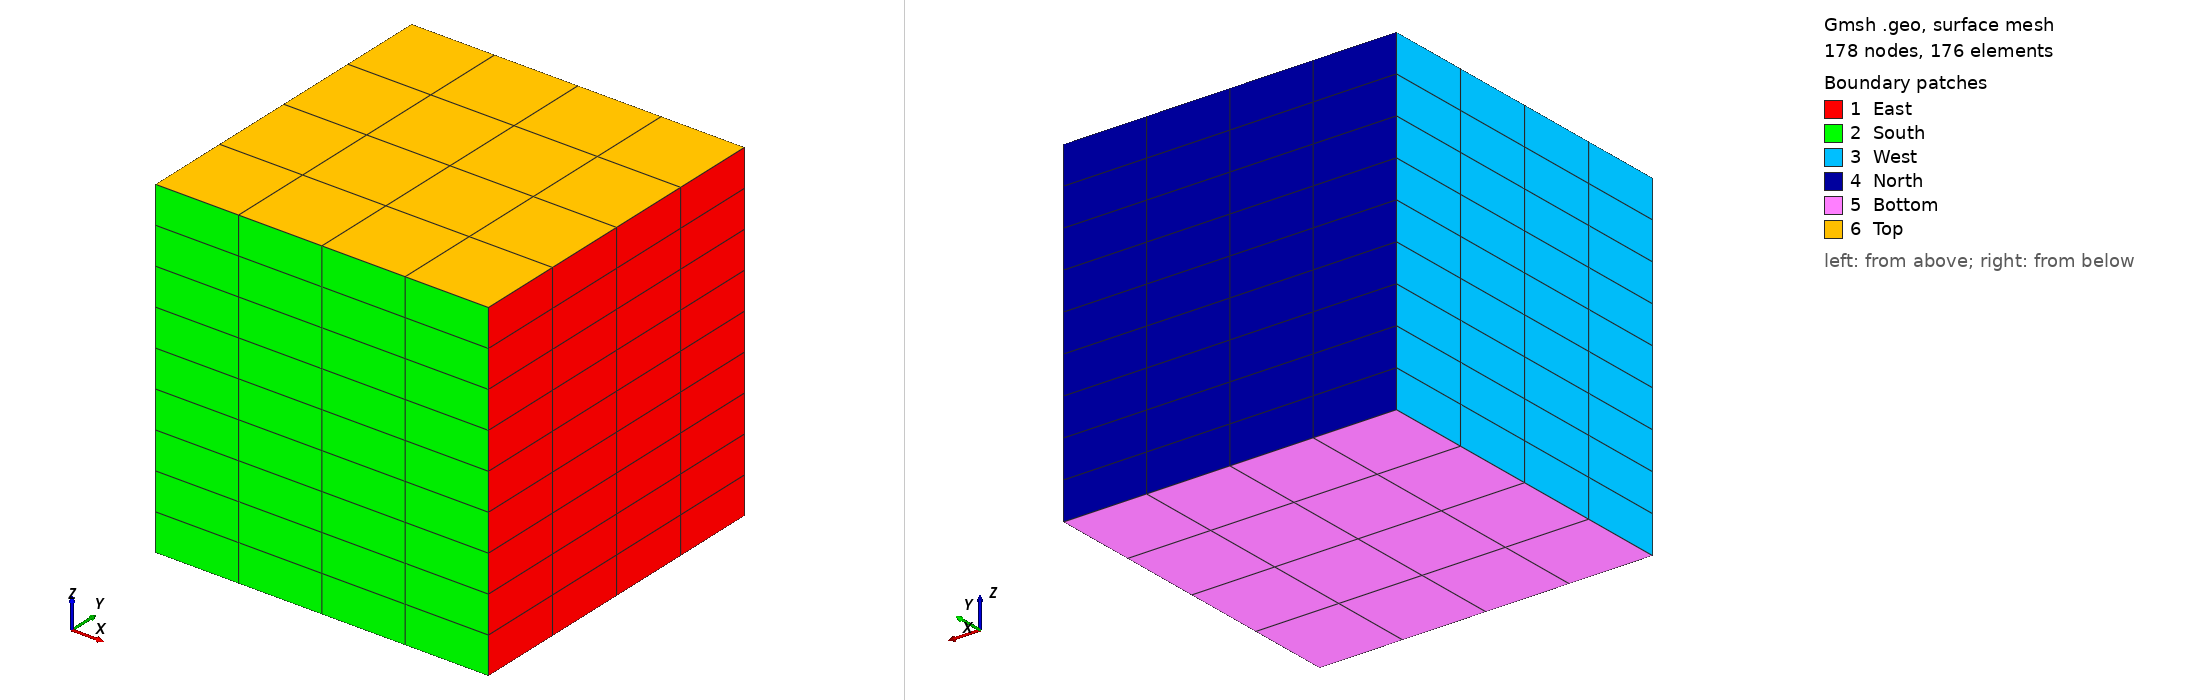

Gmsh geometry script, surface-meshed: 178 nodes, 176 surface elements. Boundary patches (legend numbers): 1 East, 2 South, 3 West, 4 North, 5 Bottom, 6 Top. Left view from above one corner, right view from below the opposite corner. Legend entries are the model's physical surfaces. The drawing asked Gmsh for element sizes between 1% and 20% of the model's largest extent; the script's own settings can give other sizes.

=== column3D.geo (drawn) ===
// Gmsh project created on Thu May 13 14:28:40 2021
Point(1) = {0, 0, 0, 1.0};
Point(2) = {1, 0, 0, 1.0};
Point(3) = {1, 1, 0, 1.0};
Point(5) = {0, 1, 0, 1.0};
Point(6) = {0, 1, 1.0, 1.0};
Point(7) = {1, 1, 1.0, 1.0};
Point(8) = {1, 0, 1.0, 1.0};
Point(9) = {0, 0, 1.0, 1.0};

Line(1) = {5, 3};
Line(2) = {3, 2};
Line(3) = {2, 1};
Line(4) = {1, 5};
Line(5) = {5, 6};
Line(6) = {6, 7};
Line(7) = {7, 3};
Line(8) = {7, 8};
Line(9) = {8, 2};
Line(10) = {8, 9};
Line(11) = {9, 1};
Line(12) = {9, 6};

Line Loop(1) = {-2, 9, 8, -7};
Plane Surface(1) = {1};
Line Loop(2) = {-3, 11, 10, -9};
Plane Surface(2) = {2};
Line Loop(3) = {-4, -5, 12, -11};
Plane Surface(3) = {3};
Line Loop(4) = {-1, 7, 6, 5};
Plane Surface(4) = {4};
Line Loop(5) = {3, 4, 1, 2};
Plane Surface(5) = {5};
Line Loop(6) = {-10, -12, -6, -8};
Plane Surface(6) = {6};
Surface Loop(1) = {2, 5, 3, 4, 1, 6};
Volume(1) = {1};

Physical Volume("Body") = {1};
Physical Surface("East") = {1};
Physical Surface("West") = {3};
Physical Surface("South") = {2};
Physical Surface("North") = {4};
Physical Surface("Top") = {6};
Physical Surface("Bottom") = {5};


Transfinite Line {3, 2, 1, 4, 10, 8, 6, 12} = 5 Using Progression 1;
Transfinite Line {9, 7, 5, 11} = 10 Using Progression 1;

Transfinite Surface {2};
Transfinite Surface {1};
Transfinite Surface {4};
Transfinite Surface {3};
Transfinite Surface {5};
Transfinite Surface {6};
//+
Transfinite Volume{1} = {1, 2, 3, 5, 9, 8, 7, 6};
//+
Recombine Surface {2, 1, 4, 3, 5, 6};
